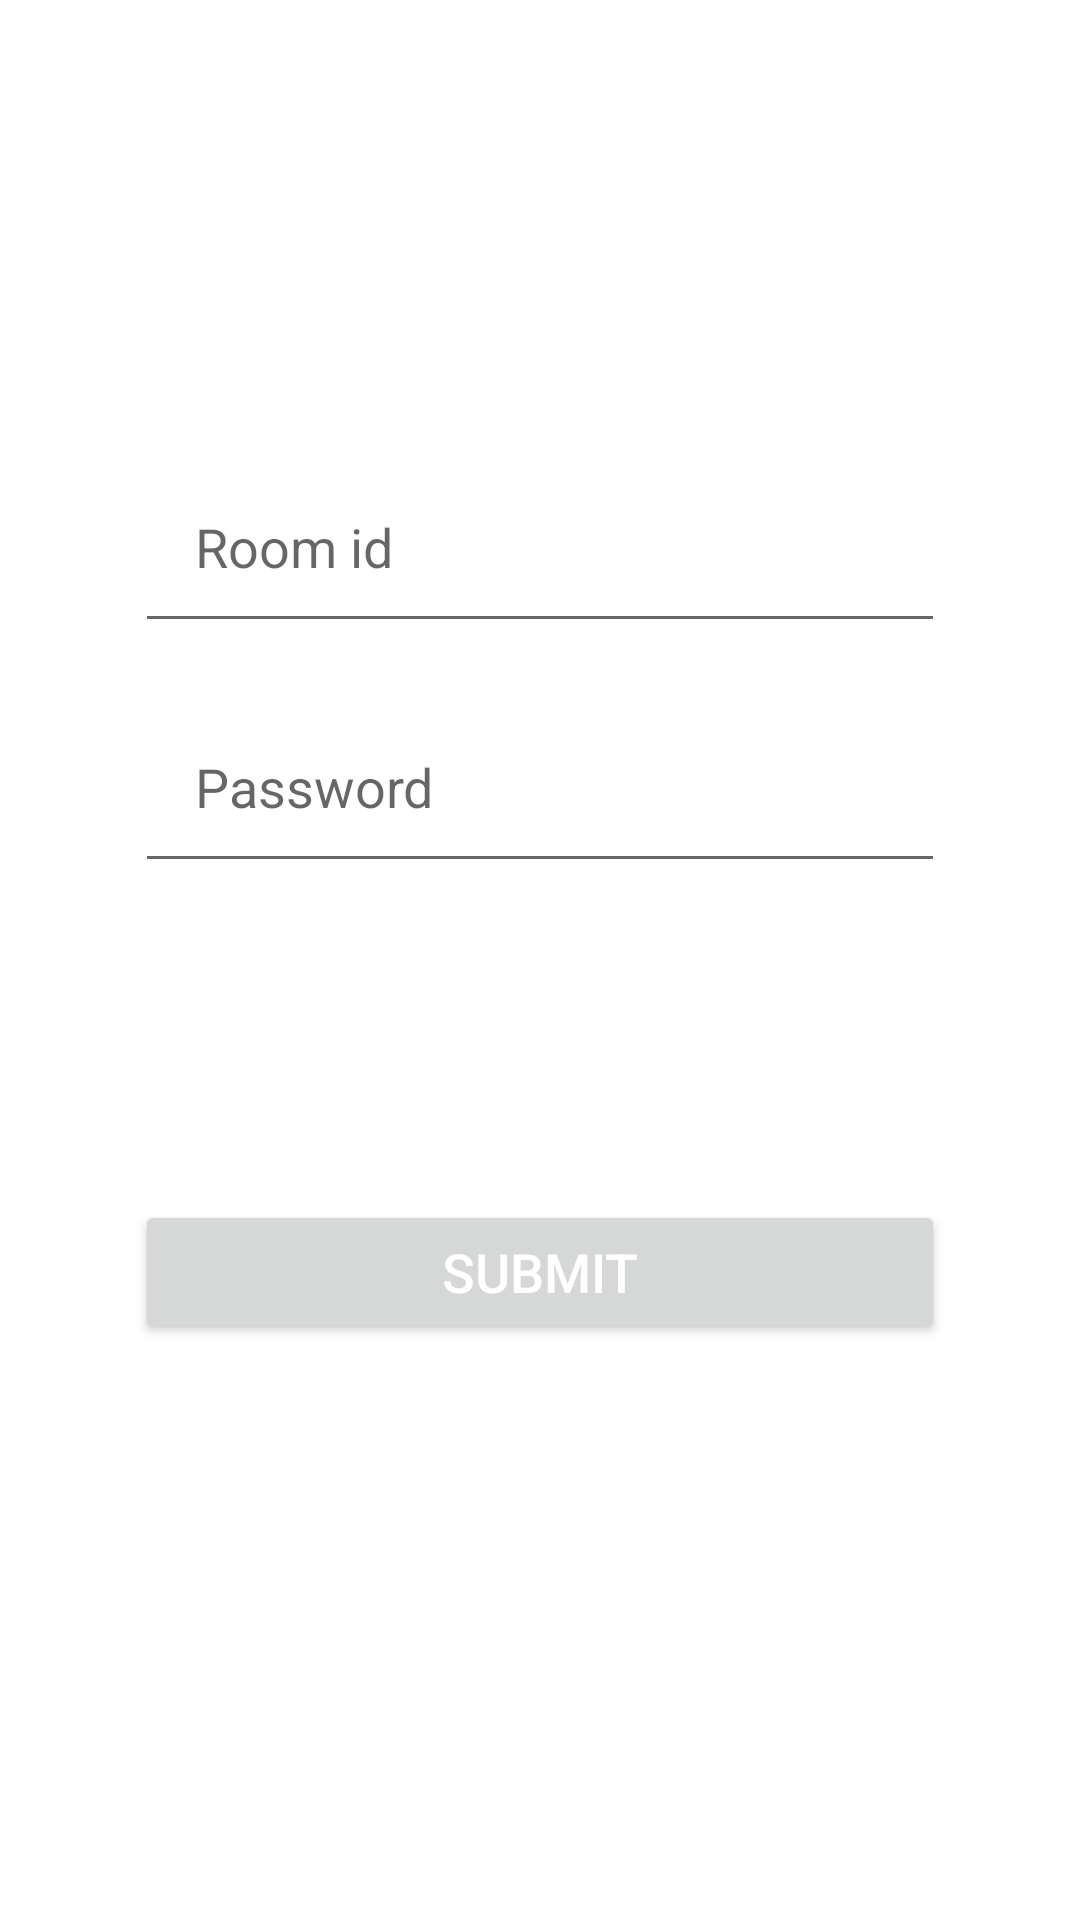

This screen was rendered from an Android layout file. Write that file and the resources it references.
<!-- AndroidManifest.xml: application theme Theme.MaterialComponents.Light.NoActionBar -->
<!-- res/layout/activity_cod_firebase.xml -->
<?xml version="1.0" encoding="utf-8"?>
<RelativeLayout xmlns:android="http://schemas.android.com/apk/res/android"
    xmlns:app="http://schemas.android.com/apk/res-auto"
    xmlns:tools="http://schemas.android.com/tools"
    android:layout_width="match_parent"
    android:layout_height="match_parent"
    tools:context=".CodFirebase">

    <EditText
        android:id="@+id/Cod1"
        android:layout_width="match_parent"
        android:layout_height="wrap_content"
        android:layout_marginLeft="45dp"
        android:layout_marginTop="150dp"
        android:layout_marginRight="45dp"
        android:hint="Room id"
        android:padding="20dp"
        android:textSize="18sp" />

    <EditText
        android:id="@+id/password2"
        android:layout_width="match_parent"
        android:layout_height="wrap_content"
        android:layout_marginLeft="45dp"
        android:layout_marginTop="230dp"
        android:layout_marginRight="45dp"
        android:hint="Password"
        android:padding="20dp"
        android:textSize="18sp"
        android:textAllCaps="true"/>



    <Button
        android:id="@+id/Submitbtn2"
        android:layout_width="match_parent"
        android:layout_height="wrap_content"
        android:layout_marginTop="400dp"
        android:text="Submit"
        android:layout_marginLeft="45dp"
        android:layout_marginRight="45dp"
        android:textSize="18sp"
        android:textAllCaps="true"
        android:textColor="#ffffff"
        />

</RelativeLayout>
<!-- resources referenced by this layout -->
<resources>

</resources>
